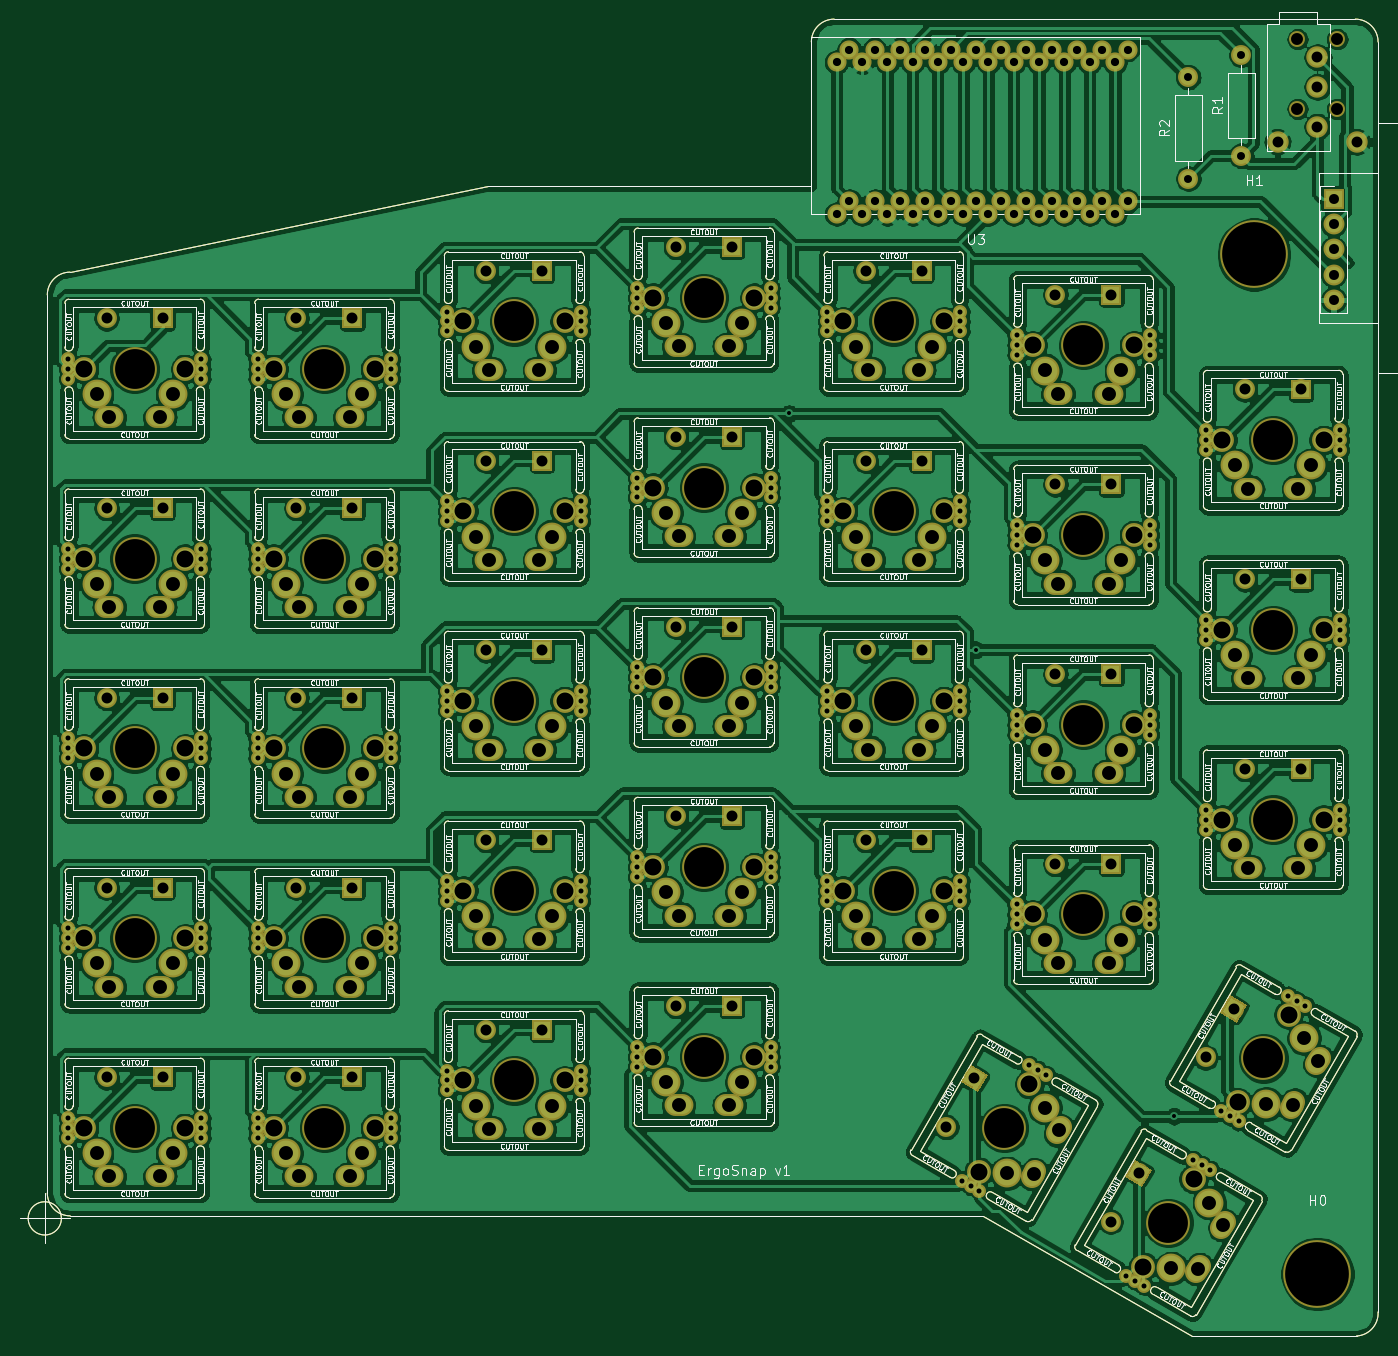
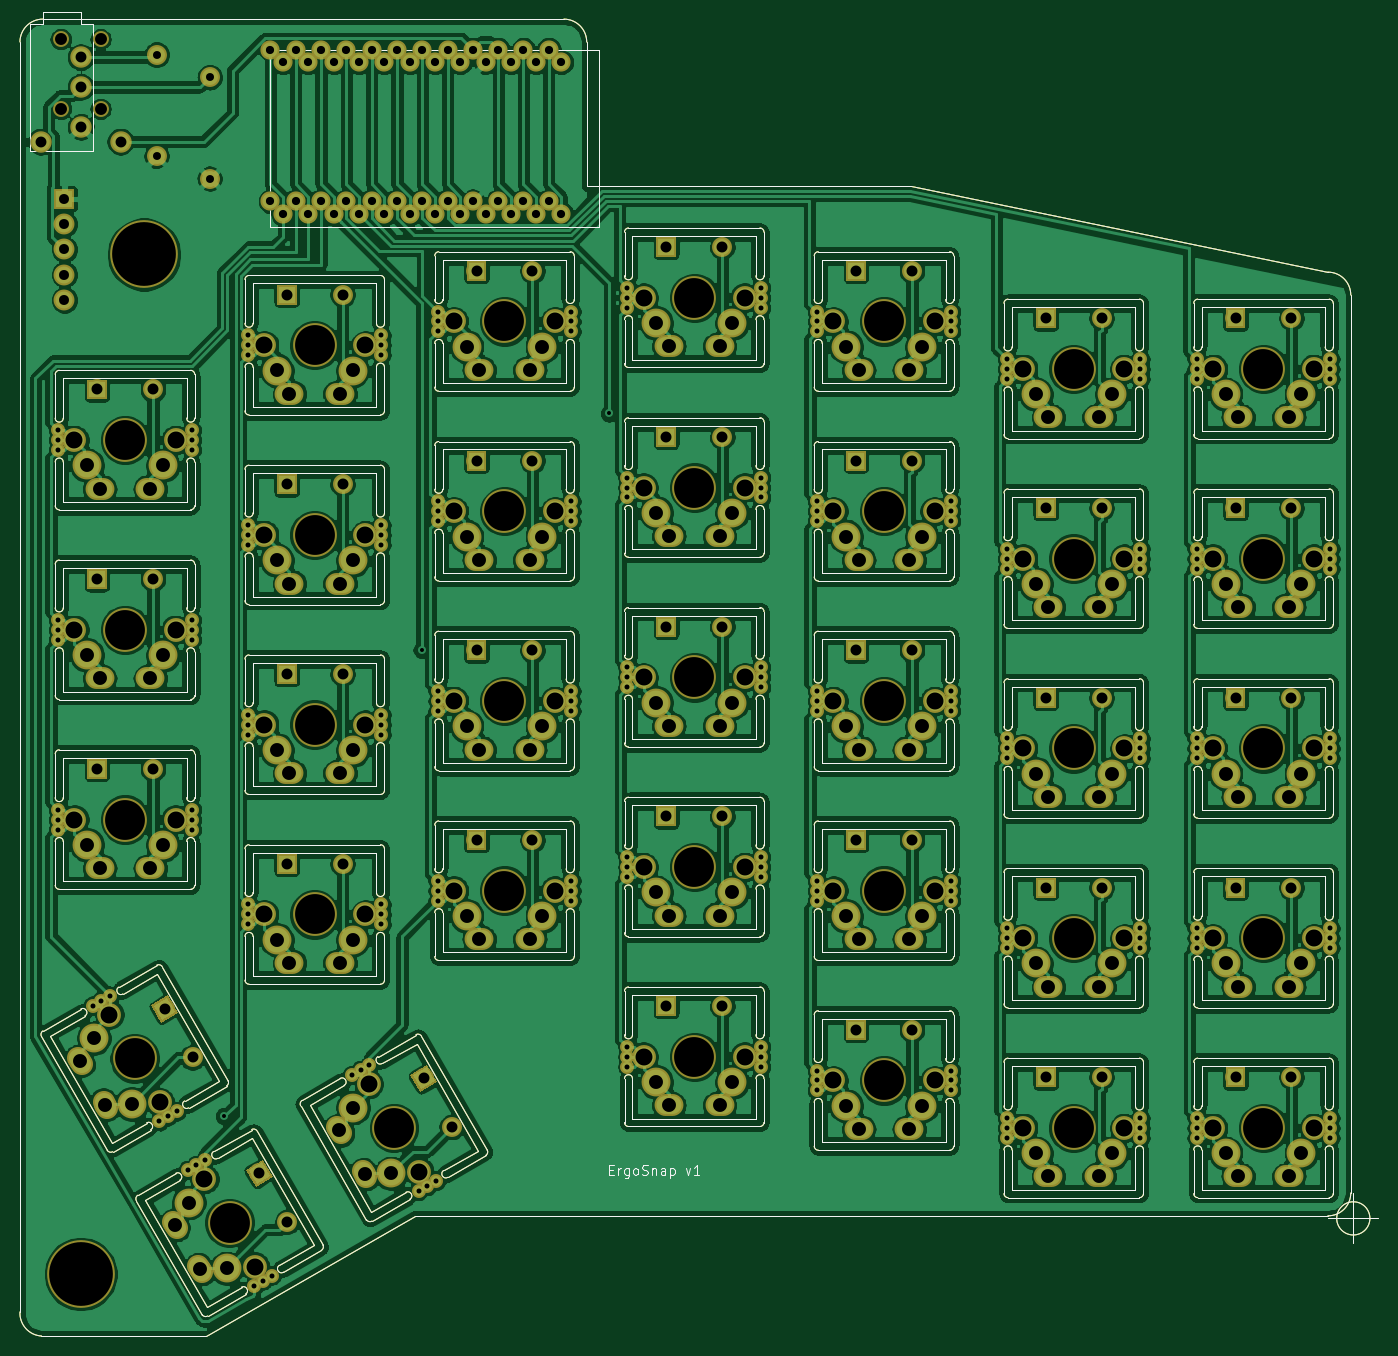
Circuit board: 8 layer files. Board 136.4 x 132.2 mm.
- bottom_copper: ergosnap-B_Cu.gbr (900972 bytes)
- bottom_mask: ergosnap-B_Mask.gbr (64867 bytes)
- bottom_silk: ergosnap-B_SilkS.gbr (68548 bytes)
- outline: ergosnap-Edge_Cuts.gbr (42350 bytes)
- top_copper: ergosnap-F_Cu.gbr (1161640 bytes)
- top_mask: ergosnap-F_Mask.gbr (64867 bytes)
- top_silk: ergosnap-F_SilkS.gbr (387287 bytes)
- drill: ergosnap.drl (9112 bytes)

=== bottom_copper: ergosnap-B_Cu.gbr (900972 bytes, source omitted) ===
=== bottom_mask: ergosnap-B_Mask.gbr (64867 bytes, source omitted) ===
=== bottom_silk: ergosnap-B_SilkS.gbr (68548 bytes, source omitted) ===
=== outline: ergosnap-Edge_Cuts.gbr (42350 bytes, source omitted) ===
=== top_copper: ergosnap-F_Cu.gbr (1161640 bytes, source omitted) ===
=== top_mask: ergosnap-F_Mask.gbr (64867 bytes, source omitted) ===
=== top_silk: ergosnap-F_SilkS.gbr (387287 bytes, source omitted) ===
=== drill: ergosnap.drl (9112 bytes, source omitted) ===
